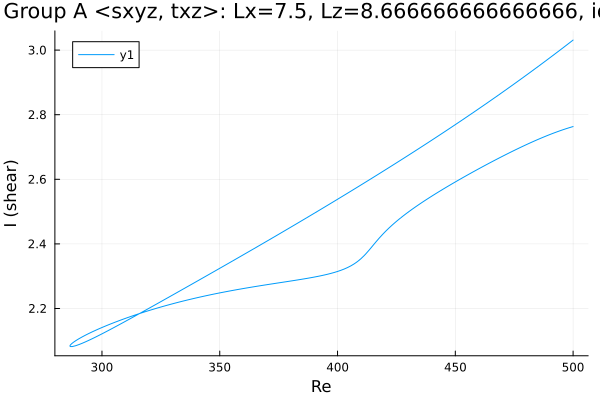

Values plotted in this chart, from the file beside it:
Re, shear
500.0, 2.763
499.7, 2.763
498.3, 2.759
496.8, 2.756
495.4, 2.753
494, 2.749
492.6, 2.745
491.2, 2.742
489.8, 2.738
488.4, 2.733
486.9, 2.729
485.5, 2.725
484.1, 2.72
482.7, 2.716
481.3, 2.711
479.9, 2.706
478.5, 2.701
477, 2.697
475.6, 2.692
474.2, 2.687
472.8, 2.681
471.4, 2.676
470, 2.671
468.6, 2.666
467.1, 2.66
465.7, 2.655
464.3, 2.65
462.9, 2.644
461.5, 2.639
460.1, 2.633
458.7, 2.627
457.2, 2.622
455.8, 2.616
454.4, 2.61
453, 2.604
451.6, 2.598
450.2, 2.593
448.8, 2.587
447.3, 2.58
445.9, 2.574
444.5, 2.568
443.1, 2.562
441.7, 2.556
440.3, 2.549
438.9, 2.542
437.4, 2.536
436, 2.529
434.6, 2.522
433.2, 2.515
431.8, 2.508
430.4, 2.5
429, 2.493
427.5, 2.485
426.1, 2.476
424.7, 2.468
423.3, 2.459
421.9, 2.449
420.5, 2.439
419.1, 2.429
417.6, 2.417
... 310 more rows
